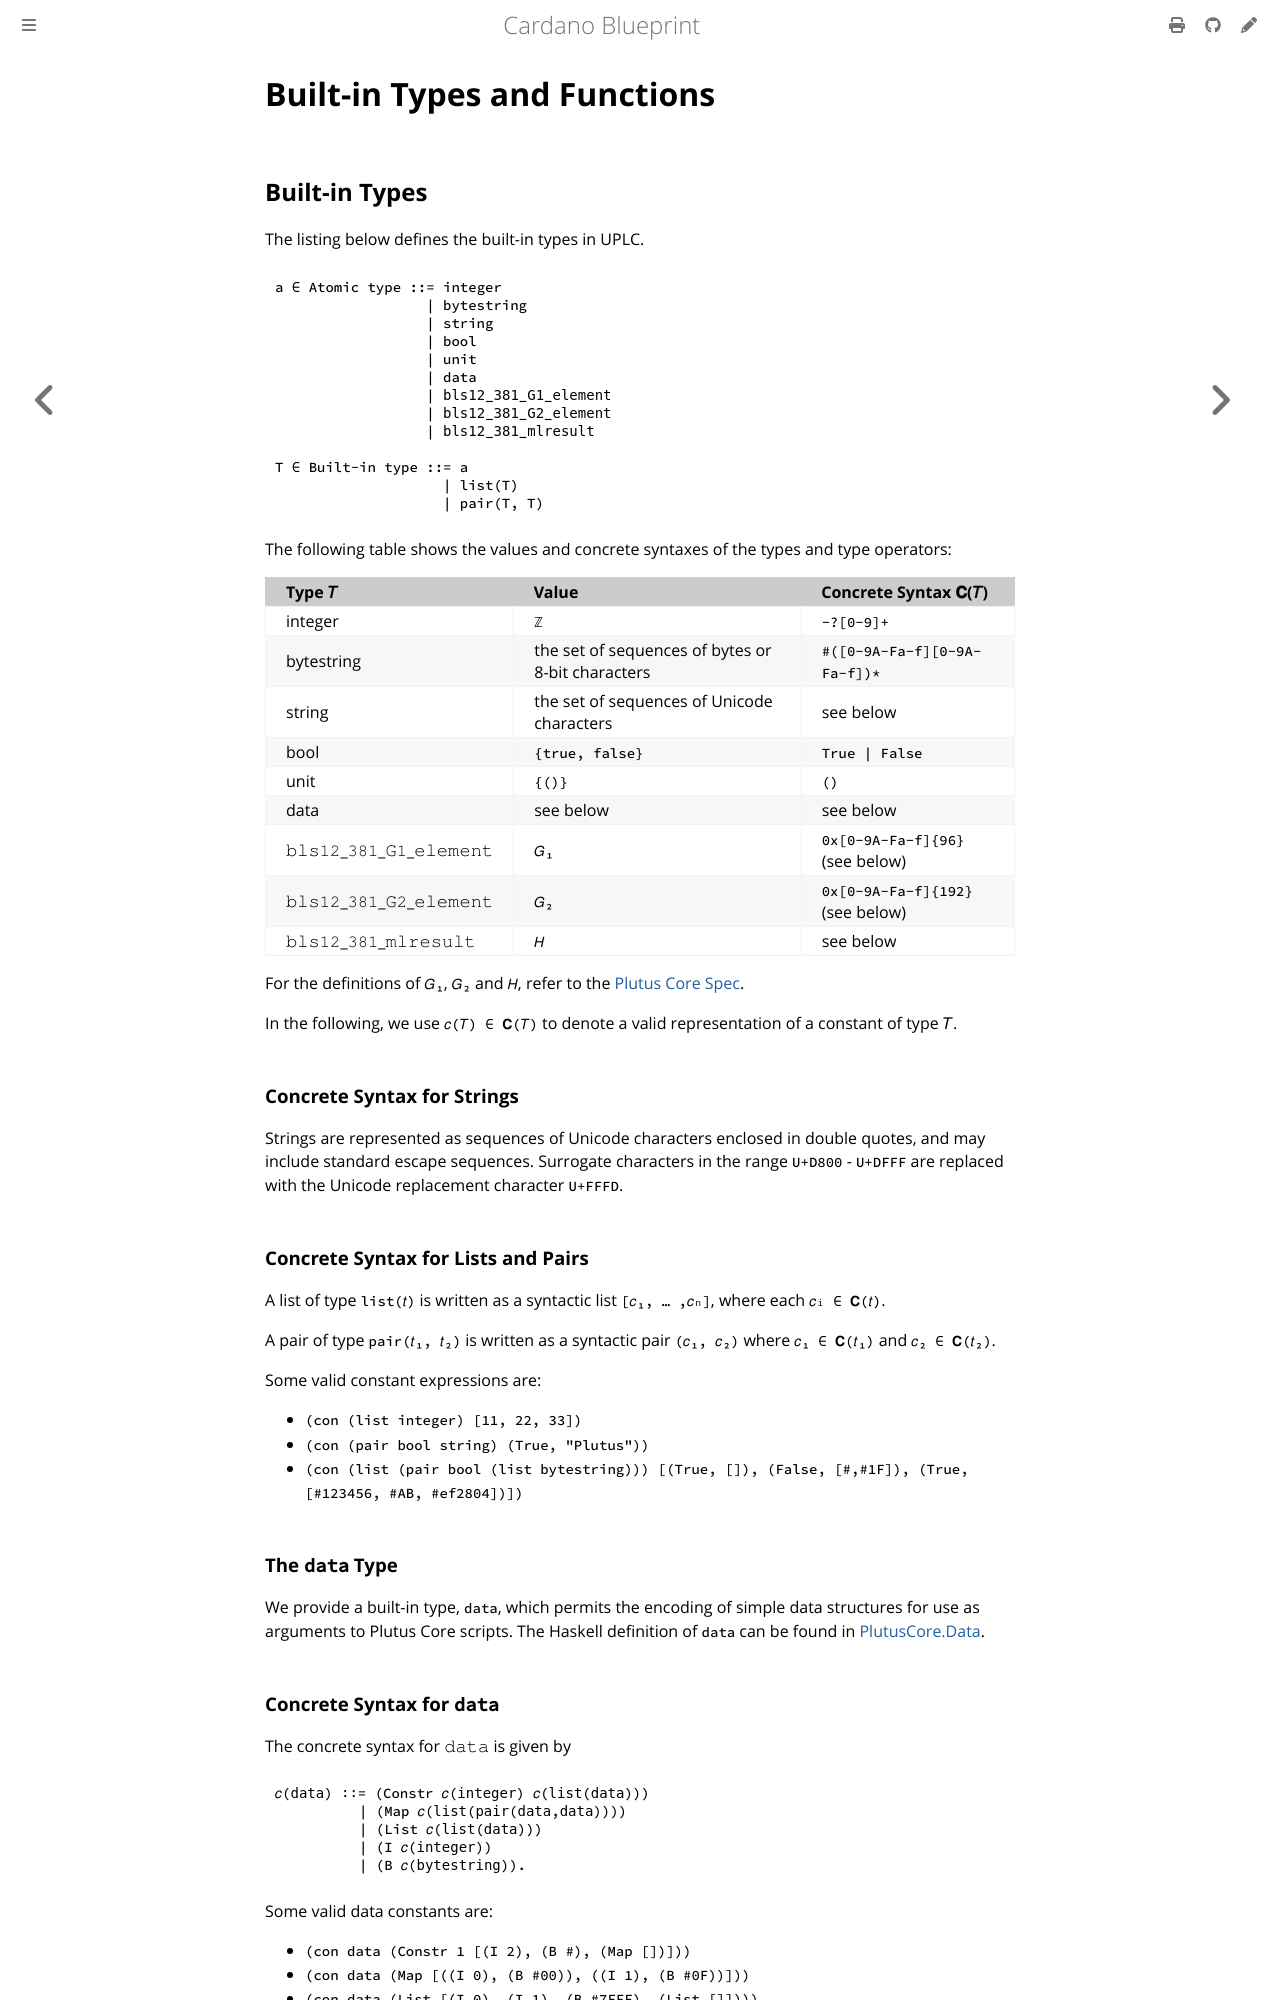

repository: rkuhn/cardano-blueprint · page: plutus/builtin.html · generator: mdbook

# Built-in Types and Functions

## Built-in Types

The listing below defines the built-in types in UPLC.

```text
a ∈ Atomic type ::= integer
                  | bytestring
                  | string
                  | bool
                  | unit
                  | data
                  | 𝚋𝚕𝚜𝟷𝟸_𝟹𝟾𝟷_𝙶𝟷_𝚎𝚕𝚎𝚖𝚎𝚗𝚝
                  | 𝚋𝚕𝚜𝟷𝟸_𝟹𝟾𝟷_𝙶𝟸_𝚎𝚕𝚎𝚖𝚎𝚗𝚝
                  | 𝚋𝚕𝚜𝟷𝟸_𝟹𝟾𝟷_𝚖𝚕𝚛𝚎𝚜𝚞𝚕𝚝

T ∈ Built-in type ::= a
                    | list(T)
                    | pair(T, T)
```

The following table shows the values and concrete syntaxes of the types and type operators:

| Type 𝑇               | Value                                             | Concrete Syntax 𝐂(𝑇)             |
| :------------------- | :------------------------------------------------ | :------------------------------- |
| integer              | `ℤ`                                               | `-?[0-9]+`                       |
| bytestring           | the set of sequences of bytes or 8-bit characters | `#([0-9A-Fa-f][0-9A-Fa-f])*`     |
| string               | the set of sequences of Unicode characters        | see below                        |
| bool                 | `{true, false}`                                   | `True \| False`                  |
| unit                 | `{()}`                                            | `()`                             |
| data                 | see below                                         | see below                        |
| 𝚋𝚕𝚜𝟷𝟸_𝟹𝟾𝟷_𝙶𝟷_𝚎𝚕𝚎𝚖𝚎𝚗𝚝 | `𝐺₁`                                              | `0x[0-9A-Fa-f]{96}` (see below)  |
| 𝚋𝚕𝚜𝟷𝟸_𝟹𝟾𝟷_𝙶𝟸_𝚎𝚕𝚎𝚖𝚎𝚗𝚝 | `𝐺₂`                                              | `0x[0-9A-Fa-f]{192}` (see below) |
| 𝚋𝚕𝚜𝟷𝟸_𝟹𝟾𝟷_𝚖𝚕𝚛𝚎𝚜𝚞𝚕𝚝   | `𝐻`                                               | see below                        |

For the definitions of `𝐺₁`, `𝐺₂` and `𝐻`, refer to the [Plutus Core Spec](https://plutus.cardano.intersectmbo.org/resources/plutus-core-spec.pdf).

In the following, we use `𝑐(𝑇) ∈ 𝐂(𝑇)` to denote a valid representation of a constant of type 𝑇.

### Concrete Syntax for Strings

Strings are represented as sequences of Unicode characters enclosed in
double quotes, and may include standard escape sequences.
Surrogate characters in the range `U+D800` - `U+DFFF` are replaced with the Unicode replacement character `U+FFFD`.

### Concrete Syntax for Lists and Pairs

A list of type `list(𝑡)` is written as a syntactic list `[𝑐₁, … ,𝑐ₙ]`, where each `𝑐ᵢ ∈ 𝐂(𝑡)`.

A pair of type `pair(𝑡₁, 𝑡₂)` is written as a syntactic pair `(𝑐₁, 𝑐₂)` where `𝑐₁ ∈ 𝐂(𝑡₁)` and `𝑐₂ ∈ 𝐂(𝑡₂)`.

Some valid constant expressions are:

- `(con (list integer) [11, 22, 33])`
- `(con (pair bool string) (True, "Plutus"))`
- `(con (list (pair bool (list bytestring))) [(True, []), (False, [#,#1F]), (True, [#123456, #AB, #ef2804])])`

### The `data` Type

We provide a built-in type, `data`, which permits the encoding of simple data structures
for use as arguments to Plutus Core scripts.
The Haskell definition of `data` can be found in [PlutusCore.Data](https://plutus.cardano.intersectmbo.org/haddock/latest/plutus-core/PlutusCore-Data.html#t:Data).

### Concrete Syntax for `data`

The concrete syntax for 𝚍𝚊𝚝𝚊 is given by

```text
𝑐(𝚍𝚊𝚝𝚊) ∶∶= (Constr 𝑐(𝚒𝚗𝚝𝚎𝚐𝚎𝚛) 𝑐(𝚕𝚒𝚜𝚝(𝚍𝚊𝚝𝚊)))
          | (Map 𝑐(𝚕𝚒𝚜𝚝(𝚙𝚊𝚒𝚛(𝚍𝚊𝚝𝚊,𝚍𝚊𝚝𝚊))))
          | (List 𝑐(𝚕𝚒𝚜𝚝(𝚍𝚊𝚝𝚊)))
          | (I 𝑐(𝚒𝚗𝚝𝚎𝚐𝚎𝚛))
          | (B 𝑐(𝚋𝚢𝚝𝚎𝚜𝚝𝚛𝚒𝚗𝚐)).
```

Some valid data constants are:

- `(con data (Constr 1 [(I 2), (B #), (Map [])]))`
- `(con data (Map [((I 0), (B #00)), ((I 1), (B #0F))]))`
- `(con data (List [(I 0), (I 1), (B #7FFF), (List []])))`
- `(con data (I -22))`
- `(con data (B #001A))`
